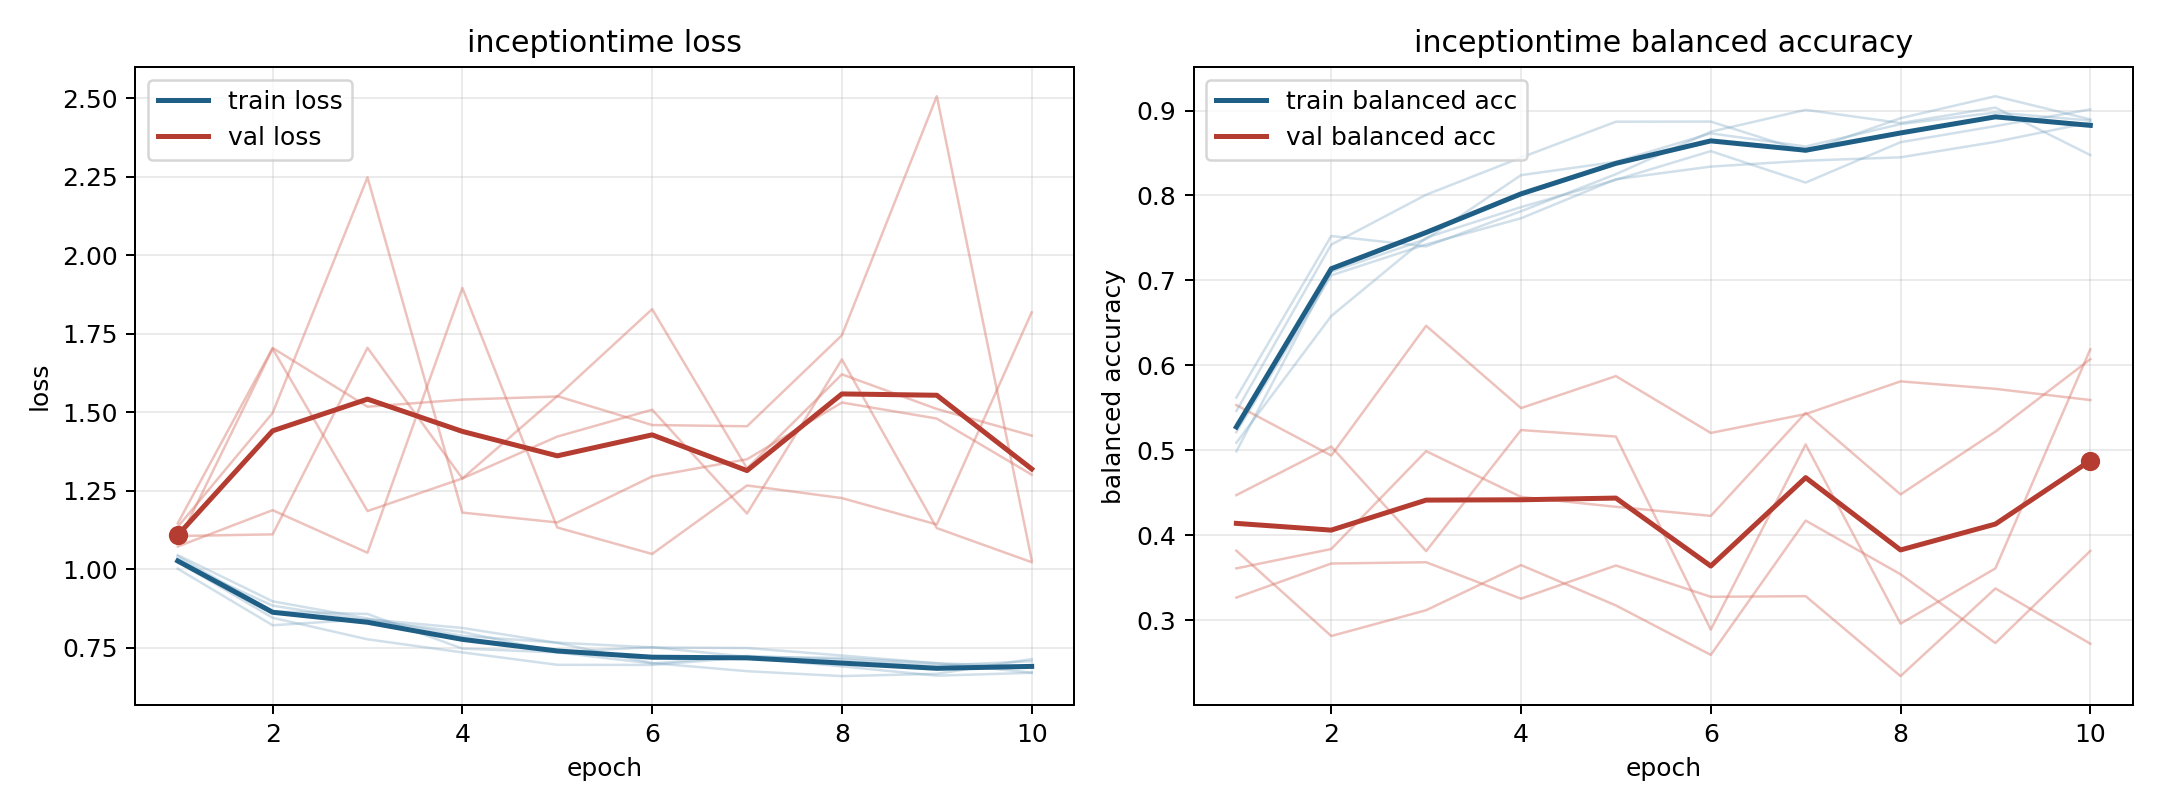

Values plotted in this chart, from the file beside it:
model, fold, epoch, train_loss, train_balanced_accuracy, val_loss, val_balanced_accuracy
inceptiontime, 1, 1, 1.041, 0.4989, 1.083, 0.3611
inceptiontime, 1, 2, 0.8659, 0.7103, 1.702, 0.3839
inceptiontime, 1, 3, 0.8576, 0.7487, 1.185, 0.4991
inceptiontime, 1, 4, 0.7473, 0.8239, 1.289, 0.4453
inceptiontime, 1, 5, 0.7351, 0.8396, 1.422, 0.4336
inceptiontime, 1, 6, 0.7, 0.8731, 1.508, 0.4229
inceptiontime, 1, 7, 0.724, 0.8576, 1.177, 0.5442
inceptiontime, 1, 8, 0.7127, 0.884, 1.668, 0.4482
inceptiontime, 1, 9, 0.6933, 0.8976, 1.131, 0.5221
inceptiontime, 1, 10, 0.7071, 0.8882, 1.022, 0.6073
inceptiontime, 2, 1, 1.002, 0.5622, 1.135, 0.3268
inceptiontime, 2, 2, 0.8216, 0.7523, 1.498, 0.3669
inceptiontime, 2, 3, 0.8407, 0.7401, 2.248, 0.3684
inceptiontime, 2, 4, 0.813, 0.7814, 1.18, 0.3255
inceptiontime, 2, 5, 0.7654, 0.8251, 1.149, 0.3645
inceptiontime, 2, 6, 0.7012, 0.875, 1.296, 0.3277
inceptiontime, 2, 7, 0.6753, 0.9008, 1.35, 0.3284
inceptiontime, 2, 8, 0.6596, 0.8853, 1.531, 0.2344
inceptiontime, 2, 9, 0.667, 0.9034, 1.48, 0.3375
inceptiontime, 2, 10, 0.7139, 0.8476, 1.301, 0.2725
inceptiontime, 3, 1, 1.022, 0.5215, 1.072, 0.5533
inceptiontime, 3, 2, 0.8841, 0.706, 1.188, 0.494
inceptiontime, 3, 3, 0.837, 0.7424, 1.053, 0.6467
inceptiontime, 3, 4, 0.8001, 0.7731, 1.896, 0.5498
inceptiontime, 3, 5, 0.7363, 0.8191, 1.133, 0.5874
inceptiontime, 3, 6, 0.7518, 0.834, 1.049, 0.5205
inceptiontime, 3, 7, 0.7211, 0.8409, 1.267, 0.5427
inceptiontime, 3, 8, 0.7175, 0.8449, 1.227, 0.5812
inceptiontime, 3, 9, 0.7005, 0.8631, 1.143, 0.5724
inceptiontime, 3, 10, 0.671, 0.8859, 1.818, 0.5592
inceptiontime, 4, 1, 1.023, 0.5464, 1.146, 0.382
inceptiontime, 4, 2, 0.8454, 0.7422, 1.705, 0.2815
inceptiontime, 4, 3, 0.7769, 0.8009, 1.518, 0.3119
inceptiontime, 4, 4, 0.7352, 0.8446, 1.54, 0.365
inceptiontime, 4, 5, 0.6956, 0.8868, 1.55, 0.3175
inceptiontime, 4, 6, 0.6952, 0.887, 1.828, 0.2593
inceptiontime, 4, 7, 0.7191, 0.8516, 1.321, 0.4174
inceptiontime, 4, 8, 0.6905, 0.891, 1.621, 0.3542
inceptiontime, 4, 9, 0.661, 0.9168, 1.511, 0.2733
inceptiontime, 4, 10, 0.6701, 0.8896, 1.426, 0.3817
inceptiontime, 5, 1, 1.045, 0.5089, 1.106, 0.4474
inceptiontime, 5, 2, 0.8979, 0.6581, 1.111, 0.5045
inceptiontime, 5, 3, 0.8433, 0.7503, 1.705, 0.3815
inceptiontime, 5, 4, 0.7877, 0.7863, 1.289, 0.5239
inceptiontime, 5, 5, 0.7662, 0.8185, 1.551, 0.5163
inceptiontime, 5, 6, 0.751, 0.8522, 1.459, 0.289
inceptiontime, 5, 7, 0.749, 0.8152, 1.455, 0.507
inceptiontime, 5, 8, 0.7252, 0.8627, 1.745, 0.2961
inceptiontime, 5, 9, 0.7005, 0.8816, 2.507, 0.3611
inceptiontime, 5, 10, 0.6909, 0.9013, 1.03, 0.619
